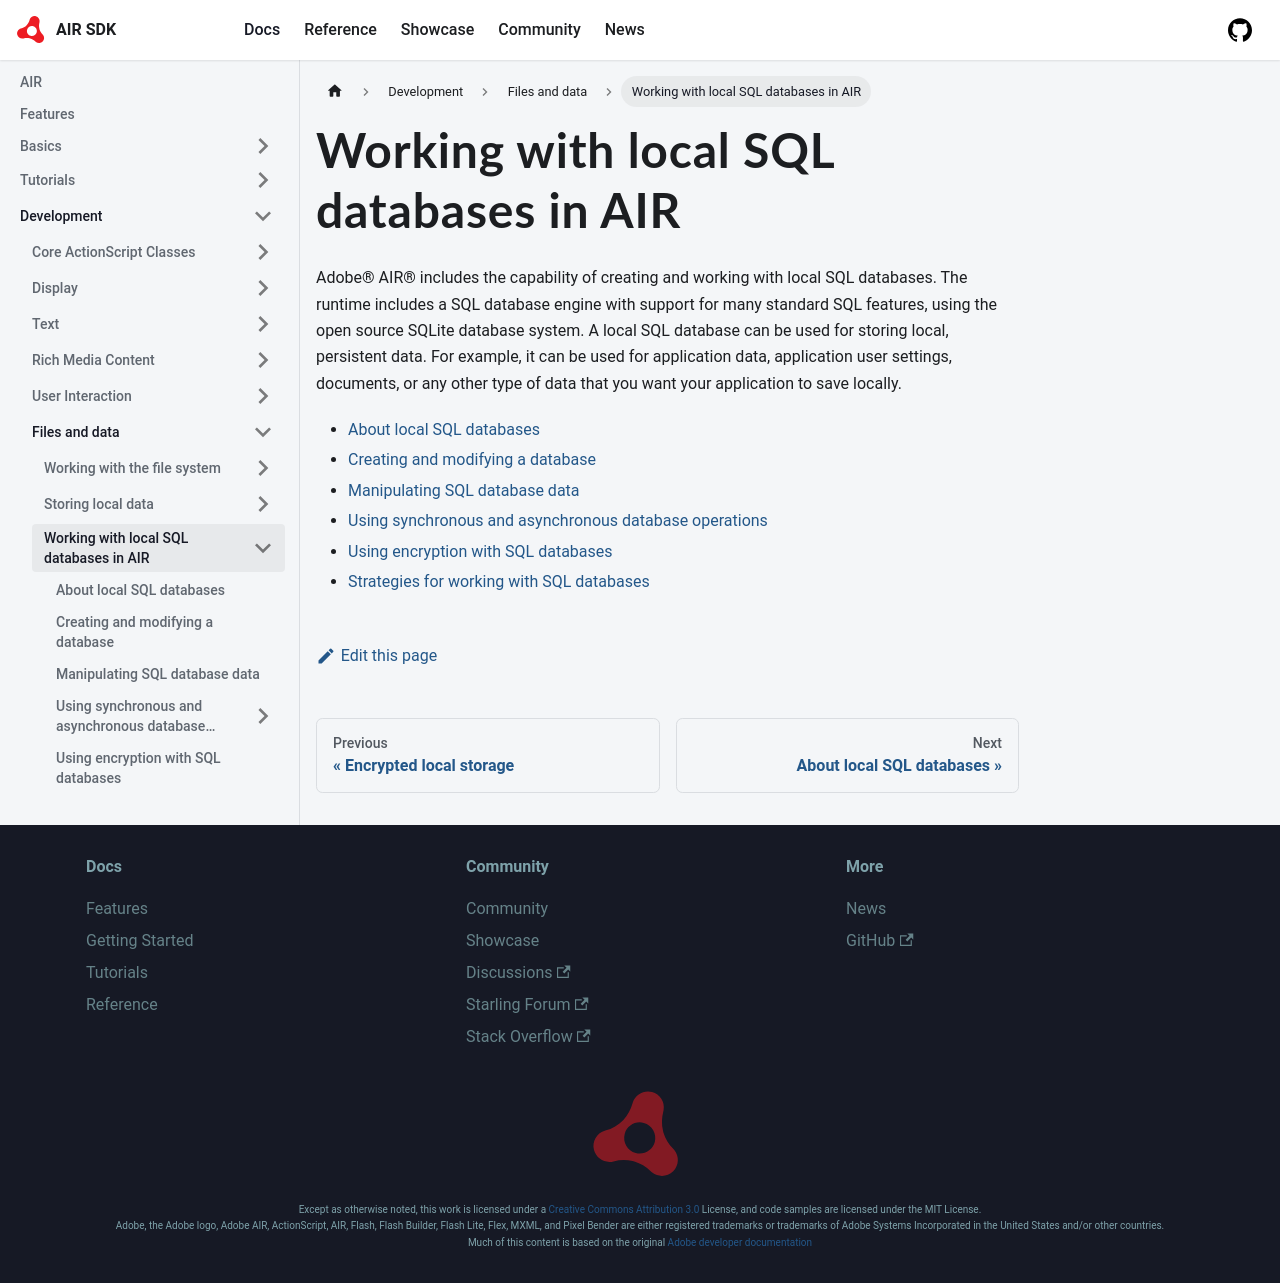

repository: airsdk/airsdk.dev · page: docs/development/files-and-data/working-with-local-sql-databases-in-air.html · generator: docusaurus

# Working with local SQL databases in AIR

Adobe® AIR® includes the capability of creating and working with local SQL
databases. The runtime includes a SQL database engine with support for many
standard SQL features, using the open source SQLite database system. A local SQL
database can be used for storing local, persistent data. For example, it can be
used for application data, application user settings, documents, or any other
type of data that you want your application to save locally.

- [About local SQL databases](./about-local-sql-databases.md)
- [Creating and modifying a database](./creating-and-modifying-a-database.md)
- [Manipulating SQL database data](./manipulating-sql-database-data.md)
- [Using synchronous and asynchronous database operations](./using-synchronous-and-asynchronous-database-operations/index.md)
- [Using encryption with SQL databases](./using-encryption-with-sql-databases.md)
- [Strategies for working with SQL databases](./strategies-for-working-with-sql-databases.md)
